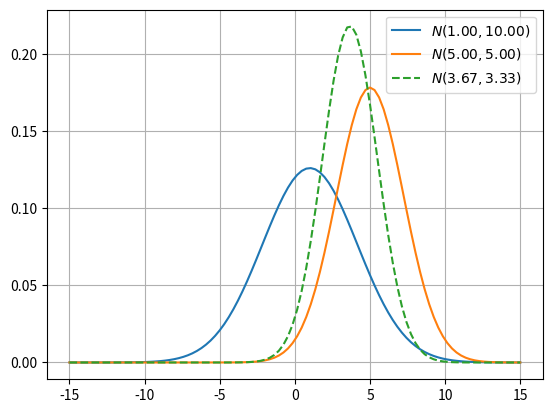

Reproduce this figure in Python. (Note: this script raises an exception after producing the figure.)
"""
[redacted]
[redacted]
"""

from os import path
from typing import NamedTuple

import matplotlib.pyplot as plt
import numpy as np
from scipy import stats


class Gaussian(NamedTuple):
    mean: float
    var: float

    def __repr__(self):
        return f"N(μ={self.mean:.3f}, σ²={self.var**2:.3f})"


def gaussian_product(g1: Gaussian, g2: Gaussian) -> Gaussian:
    mean = (g1.var * g2.mean + g2.var * g1.mean) / (g1.var + g2.var)
    variance = (g1.var * g2.var) / (g1.var + g2.var)
    return Gaussian(mean, variance)


def plot_gaussian_product(ax, xs, g1: Gaussian, g2: Gaussian):
    g_product = gaussian_product(g1, g2)

    for g, ls in zip([g1, g2, g_product], ["-", "-", "--"]):
        ys = [stats.norm(g.mean, g.var**0.5).pdf(x) for x in xs]
        ax.plot(xs, ys, linestyle=ls, label=f"$N({g.mean:.2f}, {g.var:.2f})$")

    ax.grid(True)
    ax.legend()


_, ax = plt.subplots()
g1 = Gaussian(1, 10)
g2 = Gaussian(5, 5)
xs = np.linspace(-15, 15, 100)
plot_gaussian_product(ax, xs, g1, g2)

filename, extension = path.splitext(path.basename(__file__))
plt.savefig(f"../../images/trials/{filename}.png")
plt.show()
